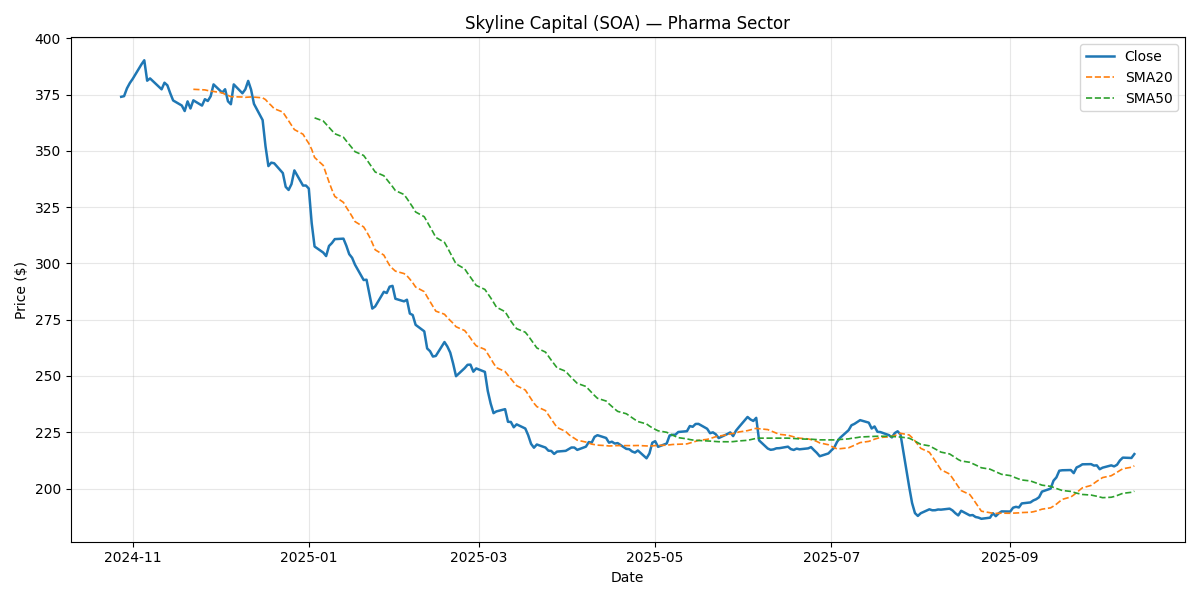

Data behind this chart, as committed beside it:
Date, Close, Return, SMA20, SMA50, Vol20, Volume, Sector
2024-10-28, 374, , , , , 2392320, Pharma
2024-10-29, 374.3, 0.0007769, , , , 2169254, Pharma
2024-10-30, 377.8, 0.009238, , , , 1988151, Pharma
2024-10-31, 380.1, 0.006286, , , , 2404690, Pharma
2024-11-01, 382, 0.004883, , , , 1954813, Pharma
2024-11-04, 388.4, 0.0167, , , , 4625141, Pharma
2024-11-05, 390.2, 0.004822, , , , 2508724, Pharma
2024-11-06, 381.2, -0.02327, , , , 1736859, Pharma
2024-11-07, 382.2, 0.002672, , , , 2049310, Pharma
2024-11-08, 380.9, -0.003208, , , , 2378277, Pharma
2024-11-11, 377.3, -0.009501, , , , 1395283, Pharma
2024-11-12, 380.3, 0.007774, , , , 2114193, Pharma
2024-11-13, 379.1, -0.003023, , , , 1686904, Pharma
2024-11-14, 375.6, -0.009364, , , , 2056960, Pharma
2024-11-15, 372.4, -0.008478, , , , 2528333, Pharma
2024-11-18, 370.1, -0.006038, , , , 1878232, Pharma
2024-11-19, 367.7, -0.006623, , , , 1380761, Pharma
2024-11-20, 372, 0.01168, , , , 2657842, Pharma
2024-11-21, 368.8, -0.008486, , , , 5220862, Pharma
2024-11-22, 372.4, 0.009831, 377.3, , , 1343553, Pharma
2024-11-25, 370.1, -0.00629, 377.1, , 0.1524, 1840603, Pharma
2024-11-26, 372.9, 0.007696, 377.1, , 0.1551, 1476527, Pharma
2024-11-27, 372.1, -0.002145, 376.8, , 0.1512, 1400962, Pharma
2024-11-28, 374.2, 0.00564, 376.5, , 0.1508, 2859207, Pharma
2024-11-29, 379.5, 0.01408, 376.4, , 0.1587, 2319051, Pharma
2024-12-02, 375.9, -0.009629, 375.7, , 0.1485, 1957052, Pharma
2024-12-03, 377.4, 0.003974, 375.1, , 0.148, 2184627, Pharma
2024-12-04, 372, -0.01417, 374.6, , 0.1332, 1885868, Pharma
2024-12-05, 370.7, -0.003499, 374.1, , 0.1326, 1625768, Pharma
2024-12-06, 379.5, 0.02376, 374, , 0.1597, 1644371, Pharma
2024-12-09, 375.6, -0.0104, 373.9, , 0.1605, 1884972, Pharma
2024-12-10, 377.3, 0.004646, 373.8, , 0.1588, 2921721, Pharma
2024-12-11, 381.1, 0.009956, 373.9, , 0.1625, 2586454, Pharma
2024-12-12, 377.2, -0.0102, 373.9, , 0.1632, 1766468, Pharma
2024-12-13, 370.9, -0.01675, 373.9, , 0.1715, 2176311, Pharma
2024-12-16, 363.7, -0.01941, 373.5, , 0.1837, 3444608, Pharma
2024-12-17, 352, -0.03198, 372.8, , 0.2139, 1757372, Pharma
2024-12-18, 343.2, -0.02502, 371.3, , 0.2221, 2032452, Pharma
2024-12-19, 344.7, 0.004433, 370.1, , 0.2233, 1617506, Pharma
2024-12-20, 344.5, -0.0007694, 368.7, , 0.2182, 1734921, Pharma
2024-12-23, 340.1, -0.01266, 367.2, , 0.2203, 2050510, Pharma
2024-12-24, 334, -0.01801, 365.3, , 0.2209, 3608699, Pharma
2024-12-25, 332.6, -0.00412, 363.3, , 0.2206, 1835737, Pharma
2024-12-26, 335.2, 0.007841, 361.4, , 0.2222, 2987577, Pharma
2024-12-27, 341.3, 0.01814, 359.4, , 0.2274, 2118116, Pharma
2024-12-30, 334.6, -0.01977, 357.4, , 0.2328, 1866016, Pharma
2024-12-31, 334.6, 0.0001471, 355.2, , 0.231, 1870025, Pharma
2025-01-01, 333.2, -0.004091, 353.3, , 0.229, 1859654, Pharma
2025-01-02, 317.9, -0.04611, 350.7, , 0.2705, 1468394, Pharma
2025-01-03, 307.5, -0.03266, 347.1, 364.6, 0.2579, 2614109, Pharma
2025-01-06, 304.8, -0.008726, 343.5, 363.3, 0.2579, 2074615, Pharma
2025-01-07, 303.3, -0.005103, 339.8, 361.8, 0.2527, 1952103, Pharma
2025-01-08, 307.7, 0.0148, 336.2, 360.4, 0.2585, 1613008, Pharma
2025-01-09, 309, 0.00418, 332.7, 359, 0.2637, 1403001, Pharma
2025-01-10, 310.8, 0.005681, 329.7, 357.6, 0.2678, 1620983, Pharma
2025-01-13, 311, 0.0006563, 327.1, 356, 0.2666, 1702585, Pharma
2025-01-14, 307.9, -0.01008, 324.9, 354.4, 0.251, 2548846, Pharma
2025-01-15, 304.1, -0.01219, 322.9, 352.9, 0.2425, 1807647, Pharma
2025-01-16, 302.5, -0.005279, 320.8, 351.3, 0.2394, 1251655, Pharma
2025-01-17, 299.4, -0.01014, 318.6, 349.6, 0.2388, 1314491, Pharma
... 192 more rows
